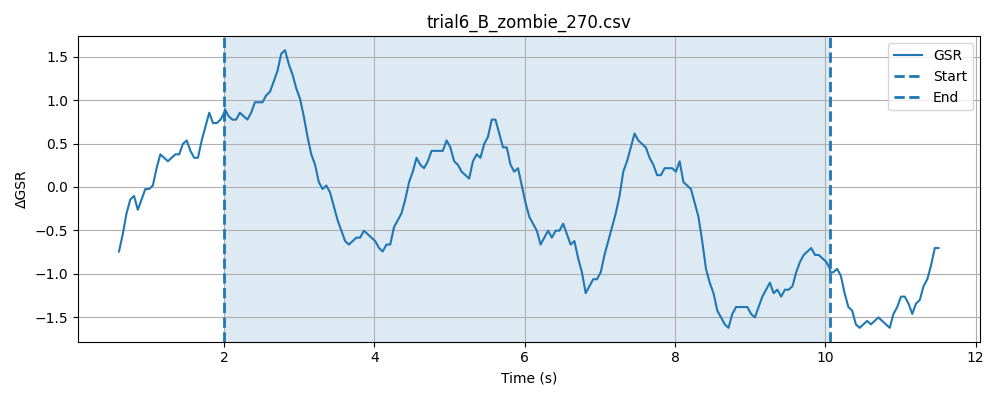

Values plotted in this chart, from the file beside it:
timestamp, elapsed_sec, gsr_raw, phase
1777633133, 0.005897, 1490, baseline
1777633133, 0.05593, 1490, baseline
1777633133, 0.106, 1489, baseline
1777633133, 0.156, 1494, baseline
1777633133, 0.2061, 1496, baseline
1777633133, 0.2562, 1492, baseline
1777633133, 0.3062, 1492, baseline
1777633133, 0.3561, 1494, baseline
1777633133, 0.4062, 1493, baseline
1777633133, 0.4563, 1490, baseline
1777633133, 0.5064, 1491, baseline
1777633133, 0.5564, 1493, baseline
1777633133, 0.6064, 1491, baseline
1777633133, 0.6564, 1490, baseline
1777633133, 0.7064, 1492, baseline
1777633133, 0.7565, 1493, baseline
1777633133, 0.8067, 1490, baseline
1777633133, 0.8567, 1491, baseline
1777633133, 0.9068, 1494, baseline
1777633133, 0.9566, 1492, baseline
1777633134, 1.007, 1491, baseline
1777633134, 1.057, 1490, baseline
1777633134, 1.106, 1488, baseline
1777633134, 1.156, 1491, baseline
1777633134, 1.207, 1496, baseline
1777633134, 1.257, 1495, baseline
1777633134, 1.307, 1496, baseline
1777633134, 1.357, 1493, baseline
1777633134, 1.407, 1495, baseline
1777633134, 1.457, 1492, baseline
1777633134, 1.507, 1495, baseline
1777633134, 1.557, 1495, baseline
1777633134, 1.607, 1494, baseline
1777633134, 1.657, 1494, baseline
1777633134, 1.707, 1495, baseline
1777633134, 1.757, 1495, baseline
1777633134, 1.807, 1492, baseline
1777633134, 1.857, 1490, baseline
1777633134, 1.907, 1491, baseline
1777633134, 1.957, 1493, baseline
1777633135, 2.007, 1493, baseline
1777633135, 0.08496, 1493, stimulus
1777633135, 0.09252, 1492, stimulus
1777633135, 0.1427, 1491, stimulus
1777633135, 0.1926, 1490, stimulus
1777633135, 0.2427, 1491, stimulus
1777633135, 0.2928, 1495, stimulus
1777633135, 0.3429, 1492, stimulus
1777633135, 0.3928, 1495, stimulus
1777633135, 0.4428, 1493, stimulus
1777633135, 0.4928, 1495, stimulus
1777633135, 0.543, 1497, stimulus
1777633135, 0.5937, 1495, stimulus
1777633135, 0.643, 1493, stimulus
1777633135, 0.6929, 1495, stimulus
1777633135, 0.743, 1493, stimulus
1777633135, 0.7927, 1494, stimulus
1777633135, 0.8431, 1494, stimulus
1777633135, 0.8932, 1496, stimulus
1777633135, 0.9432, 1494, stimulus
... 187 more rows
